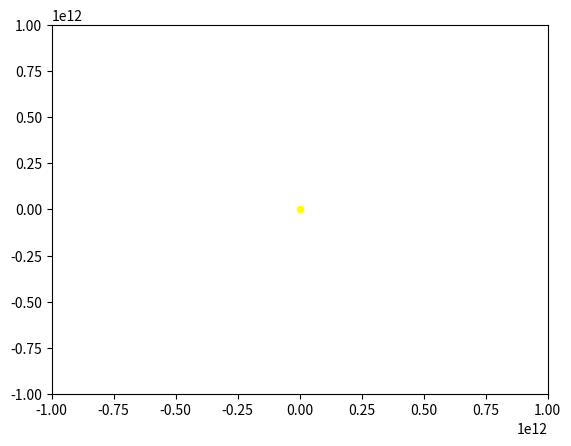

Recreate this plot in Python.
import numpy as np
import matplotlib.pyplot as plt
from matplotlib.animation import FuncAnimation
def vector_value(e):
    A=e[0]**2
    B=e[1]**2
    V=np.sqrt(A+B)
    return V
class Objekt:
    def __init__(self, m, v, r, Sustav_instance):
        self.m=m
        self.v=np.array((0, v))
        self.r=np.array((r, 0))
        self.px=[r]
        self.py=[0]
        self.Sustav_instance=Sustav_instance
        self.Sustav_instance.objectlist.append(self)
    def move(self, dt):
        G=6.67408*(10**-11)
        M=0
        vec_cm_i=np.array((0, 0))
        vec_cm_s=np.array((0, 0))
        for element in self.Sustav_instance.objectlist:
            if element != self:
                M=M+element.m
                vec_cm_i=element.m * element.r
                vec_cm_s=vec_cm_s+vec_cm_i
        vec_cm=vec_cm_s/M
        a1 = (-(G * M) / (vector_value(vec_cm - self.r))**3) * (self.r-vec_cm)
        self.v = self.v + a1 * dt
        self.r = self.r + self.v * dt
        self.px.append(self.r[0])
        self.py.append(self.r[1])
                
class Sustav:
    def __init__(self):
        self.objectlist=[]
    def add(self, m, v, r):
        new_object=Objekt(m, v, r, self)
        return new_object
    def pokreni(self):
        for i in range(1, 1001):
            for element in self.objectlist:    
                element.move(24*3600)

#Dodajemo Sunce, planete i komet u sustav
SMVZK=Sustav()
Sunce=SMVZK.add(1.989e30, 0, 0)
Merkur=SMVZK.add(3.3e23, 47400, 57.9e9)
Venera=SMVZK.add(4.87e24, 35000, 108.2e9)
Zemlja=SMVZK.add(5.97e24, 29800, 149.6e9)
Mars=SMVZK.add(6.4e23, 24100, 228e9)
Komet=SMVZK.add(1e14, 20000, 6.2e11)
Novi_komet=SMVZK.add(6e14, 25000, 1.8e11)

#Pokrećemo simulaciju sustava za 1000 dana
SMVZK.pokreni()

#Animiramo gibanje dobivenih pomaka
fig, ax=plt.subplots()
ax.set(xlim=([-1e12, 1e12]), ylim=([-1e12, 1e12]))
ln1=ax.plot(Merkur.px[0], Merkur.py[0], color="grey")[0]
ln2=ax.plot(Venera.px[0], Venera.py[0], color="orange")[0]
ln3=ax.plot(Zemlja.px[0], Zemlja.py[0], color="blue")[0]
ln4=ax.plot(Mars.px[0], Mars.py[0], color="red")[0]
ln5=ax.plot(Komet.px[0], Komet.py[0], color="cyan")[0]
ln6=ax.plot(Novi_komet.px[0], Novi_komet.py[0], color="purple")[0]
def update(frame):
    x1=Merkur.px[:frame]
    y1=Merkur.py[:frame]
    ln1.set_xdata(x1[:frame])
    ln1.set_ydata(y1[:frame])

    x2=Venera.px[:frame]
    y2=Venera.py[:frame]
    ln2.set_xdata(x2[:frame])
    ln2.set_ydata(y2[:frame])

    x3=Zemlja.px[:frame]
    y3=Zemlja.py[:frame]
    ln3.set_xdata(x3[:frame])
    ln3.set_ydata(y3[:frame])

    x4=Mars.px[:frame]
    y4=Mars.py[:frame]
    ln4.set_xdata(x4[:frame])
    ln4.set_ydata(y4[:frame])

    x5=Komet.px[:frame]
    y5=Komet.py[:frame]
    ln5.set_xdata(x5[:frame])
    ln5.set_ydata(y5[:frame])

    x6=Novi_komet.px[:frame]
    y6=Novi_komet.py[:frame]
    ln6.set_xdata(x6[:frame])
    ln6.set_ydata(y6[:frame])

    return (ln1, ln2, ln3, ln4, ln5, ln6)

ani=FuncAnimation(fig=fig, func=update, frames=3000, interval=10)

#Sunce postavljamo u ishodište sustava kao mirujuće jednostavnosti radi
plt.scatter([0], [0], color="yellow", s=20)
plt.show()